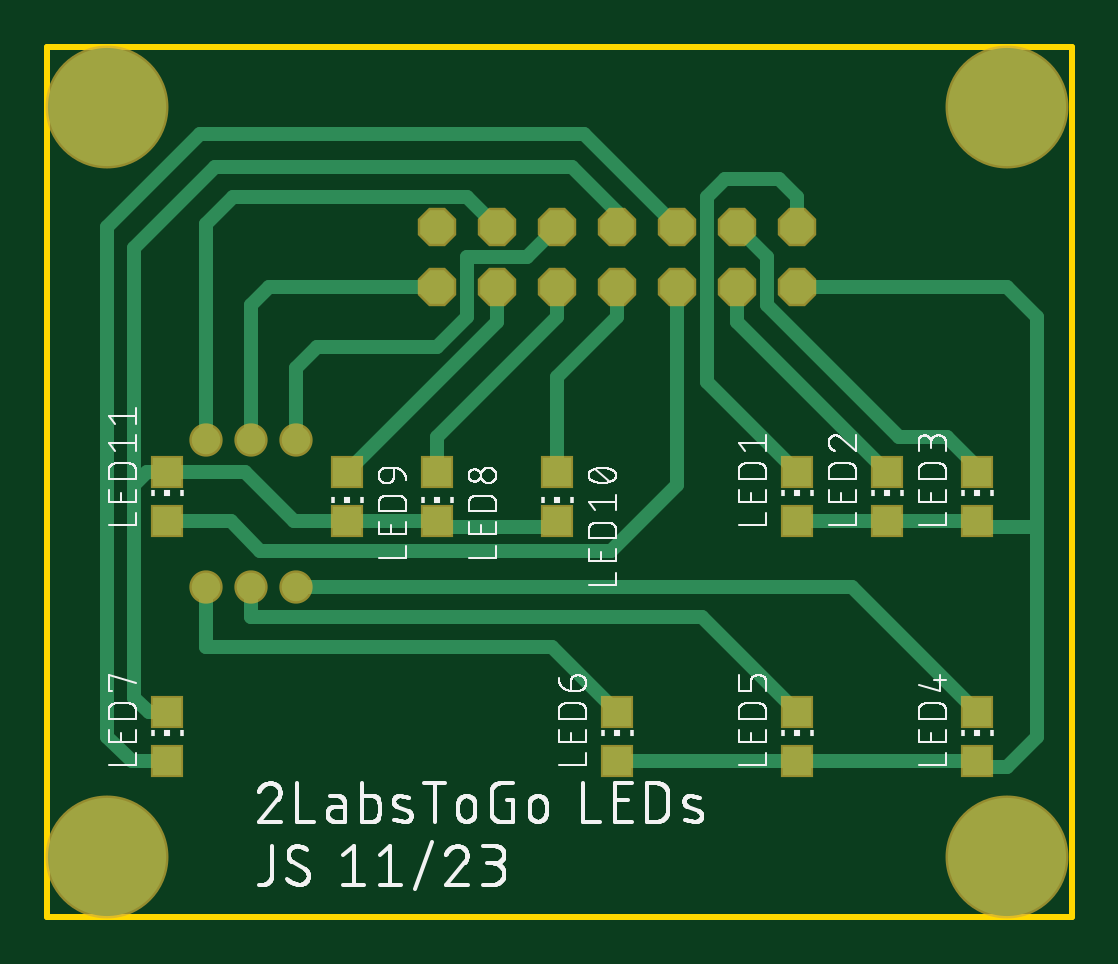
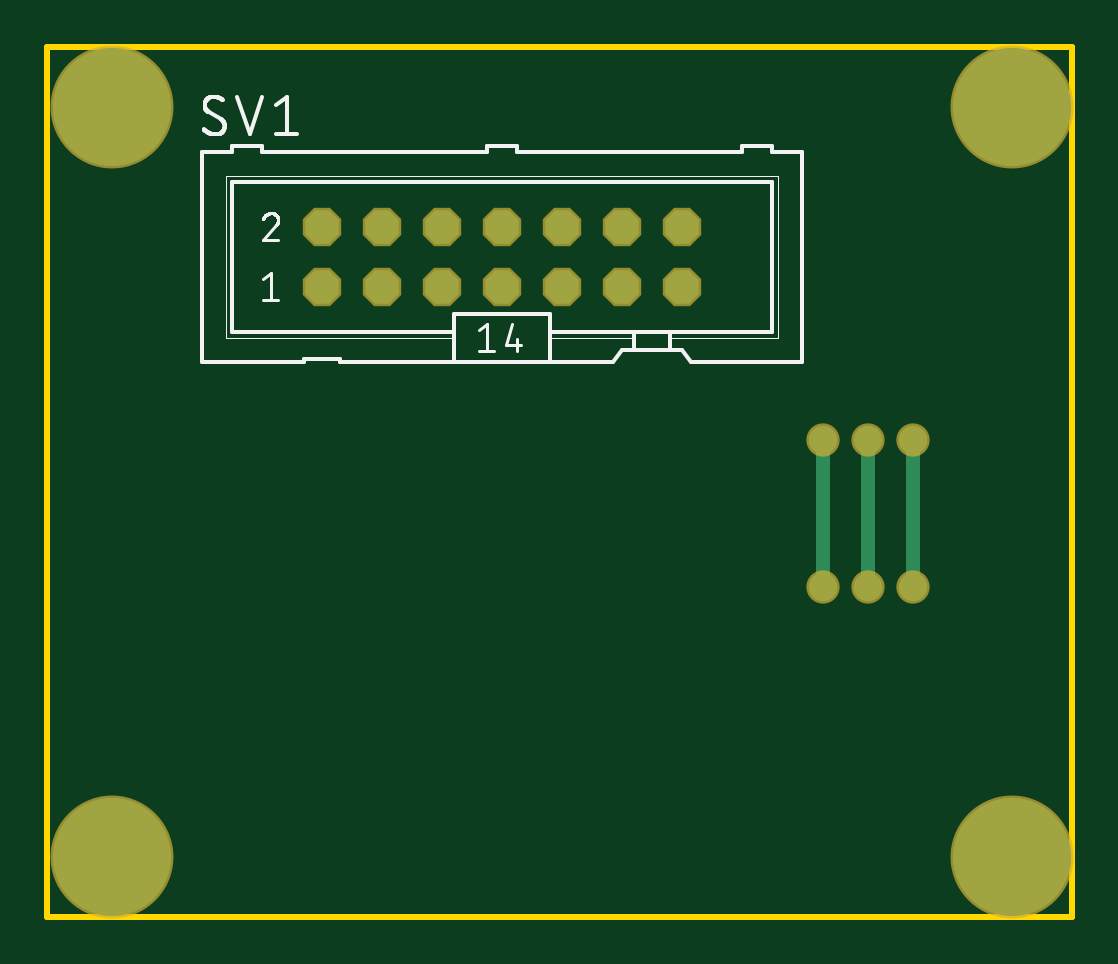
Circuit board: 8 layer files. Board 43.4 x 36.8 mm.
- bottom_copper: copper_bottom.gbr (780 bytes)
- top_copper: copper_top.gbr (3515 bytes)
- outline: profile.gbr (219 bytes)
- bottom_silk: silkscreen_bottom.gbr (8789 bytes)
- top_silk: silkscreen_top.gbr (83228 bytes)
- bottom_mask: soldermask_bottom.gbr (680 bytes)
- top_mask: soldermask_top.gbr (1116 bytes)
- paste: solderpaste_top.gbr (584 bytes)

=== bottom_copper: copper_bottom.gbr ===
G04 EAGLE Gerber RS-274X export*
G75*
%MOMM*%
%FSLAX34Y34*%
%LPD*%
%INBottom Copper*%
%IPPOS*%
%AMOC8*
5,1,8,0,0,1.08239X$1,22.5*%
G01*
%ADD10P,1.539592X8X202.500000*%
%ADD11C,1.206400*%
%ADD12C,0.609600*%
%ADD13C,5.000000*%


D10*
X317500Y266700D03*
X317500Y292100D03*
X292100Y266700D03*
X292100Y292100D03*
X266700Y266700D03*
X266700Y292100D03*
X241300Y266700D03*
X241300Y292100D03*
X215900Y266700D03*
X215900Y292100D03*
X190500Y266700D03*
X190500Y292100D03*
X165100Y266700D03*
X165100Y292100D03*
D11*
X105410Y139700D03*
D12*
X105410Y201930D01*
D11*
X105410Y201930D03*
X86360Y139700D03*
D12*
X86360Y201930D01*
D11*
X86360Y201930D03*
X67310Y139700D03*
D12*
X67310Y201930D01*
D11*
X67310Y201930D03*
D13*
X25400Y342900D03*
X406400Y342900D03*
X406400Y25400D03*
X25400Y25400D03*
M02*

=== top_copper: copper_top.gbr ===
G04 EAGLE Gerber RS-274X export*
G75*
%MOMM*%
%FSLAX34Y34*%
%LPD*%
%INTop Copper*%
%IPPOS*%
%AMOC8*
5,1,8,0,0,1.08239X$1,22.5*%
G01*
%ADD10R,1.200000X1.200000*%
%ADD11P,1.539592X8X202.500000*%
%ADD12C,0.609600*%
%ADD13C,1.206400*%
%ADD14C,5.000000*%


D10*
X317500Y188300D03*
X317500Y167300D03*
X215900Y167300D03*
X215900Y188300D03*
X50800Y188300D03*
X50800Y167300D03*
X355600Y188300D03*
X355600Y167300D03*
X393700Y188300D03*
X393700Y167300D03*
X393700Y86700D03*
X393700Y65700D03*
X317500Y86700D03*
X317500Y65700D03*
X241300Y86700D03*
X241300Y65700D03*
X50800Y86700D03*
X50800Y65700D03*
X165100Y167300D03*
X165100Y188300D03*
X127000Y167300D03*
X127000Y188300D03*
D11*
X317500Y266700D03*
X317500Y292100D03*
X292100Y266700D03*
X292100Y292100D03*
X266700Y266700D03*
X266700Y292100D03*
X241300Y266700D03*
X241300Y292100D03*
X215900Y266700D03*
X215900Y292100D03*
X190500Y266700D03*
X190500Y292100D03*
X165100Y266700D03*
X165100Y292100D03*
D12*
X215900Y167300D02*
X213700Y165100D01*
X165100Y165100D01*
X165100Y167300D01*
X127000Y167300D01*
X104480Y167300D01*
X83480Y188300D02*
X50800Y188300D01*
X83480Y188300D02*
X104480Y167300D01*
X50800Y86700D02*
X42840Y86700D01*
X36830Y92710D01*
X36830Y182880D01*
X42250Y188300D02*
X50800Y188300D01*
X42250Y188300D02*
X36830Y182880D01*
X241300Y292100D02*
X241300Y298450D01*
X222250Y317500D01*
X71120Y317500D01*
X36830Y283210D01*
X36830Y182880D01*
X317500Y167300D02*
X355600Y167300D01*
X393700Y167300D01*
X393700Y65700D02*
X317500Y65700D01*
X241300Y65700D01*
X317500Y266700D02*
X406400Y266700D01*
X419100Y254000D01*
X419100Y165100D01*
X419100Y76200D01*
X406400Y63500D01*
X395900Y63500D01*
X393700Y65700D01*
X395900Y165100D02*
X393700Y167300D01*
X395900Y165100D02*
X419100Y165100D01*
X317500Y188300D02*
X279400Y226400D01*
X279400Y304800D02*
X287020Y312420D01*
X309880Y312420D01*
X317500Y304800D01*
X317500Y292100D01*
X279400Y304800D02*
X279400Y226400D01*
X292100Y251800D02*
X355600Y188300D01*
X292100Y251800D02*
X292100Y266700D01*
X304800Y279400D02*
X292100Y292100D01*
X304800Y279400D02*
X304800Y259080D01*
X360680Y203200D01*
X381000Y203200D01*
X393700Y190500D01*
X393700Y188300D01*
X340700Y139700D02*
X393700Y86700D01*
X340700Y139700D02*
X105410Y139700D01*
D13*
X105410Y139700D03*
D12*
X203200Y279400D02*
X215900Y292100D01*
X203200Y279400D02*
X177800Y279400D01*
X177800Y254000D01*
X165100Y241300D01*
X114300Y241300D01*
X105410Y232410D01*
X105410Y201930D01*
D13*
X105410Y201930D03*
D12*
X277200Y127000D02*
X317500Y86700D01*
X277200Y127000D02*
X86360Y127000D01*
X86360Y139700D01*
D13*
X86360Y139700D03*
D12*
X93980Y266700D02*
X165100Y266700D01*
X93980Y266700D02*
X86360Y259080D01*
X86360Y201930D01*
D13*
X86360Y201930D03*
D12*
X213700Y114300D02*
X241300Y86700D01*
X67310Y114300D02*
X67310Y139700D01*
X67310Y114300D02*
X213700Y114300D01*
D13*
X67310Y139700D03*
D12*
X190500Y292100D02*
X177800Y304800D01*
X78740Y304800D01*
X67310Y293370D01*
X67310Y201930D01*
D13*
X67310Y201930D03*
D12*
X50800Y65700D02*
X35900Y65700D01*
X25400Y76200D01*
X25400Y292100D01*
X64770Y331470D01*
X227330Y331470D01*
X266700Y292100D01*
X165100Y203200D02*
X165100Y188300D01*
X165100Y203200D02*
X215900Y254000D01*
X215900Y266700D01*
X190500Y251800D02*
X127000Y188300D01*
X190500Y251800D02*
X190500Y266700D01*
X215900Y228600D02*
X215900Y188300D01*
X215900Y228600D02*
X241300Y254000D01*
X241300Y266700D01*
X77810Y167300D02*
X50800Y167300D01*
X77810Y167300D02*
X90170Y154940D01*
X238760Y154940D01*
X266700Y182880D01*
X266700Y266700D01*
D14*
X25400Y342900D03*
X406400Y342900D03*
X406400Y25400D03*
X25400Y25400D03*
M02*

=== outline: profile.gbr ===
G04 EAGLE Gerber RS-274X export*
G75*
%MOMM*%
%FSLAX34Y34*%
%LPD*%
%IN*%
%IPPOS*%
%AMOC8*
5,1,8,0,0,1.08239X$1,22.5*%
G01*
%ADD10C,0.254000*%


D10*
X0Y0D02*
X433580Y0D01*
X433580Y368200D01*
X0Y368200D01*
X0Y0D01*
M02*

=== bottom_silk: silkscreen_bottom.gbr (8789 bytes, source omitted) ===
=== top_silk: silkscreen_top.gbr (83228 bytes, source omitted) ===
=== bottom_mask: soldermask_bottom.gbr ===
G04 EAGLE Gerber RS-274X export*
G75*
%MOMM*%
%FSLAX34Y34*%
%LPD*%
%INSoldermask Bottom*%
%IPPOS*%
%AMOC8*
5,1,8,0,0,1.08239X$1,22.5*%
G01*
%ADD10P,1.759533X8X202.500000*%
%ADD11C,1.409600*%
%ADD12C,5.203200*%


D10*
X317500Y266700D03*
X317500Y292100D03*
X292100Y266700D03*
X292100Y292100D03*
X266700Y266700D03*
X266700Y292100D03*
X241300Y266700D03*
X241300Y292100D03*
X215900Y266700D03*
X215900Y292100D03*
X190500Y266700D03*
X190500Y292100D03*
X165100Y266700D03*
X165100Y292100D03*
D11*
X105410Y139700D03*
X105410Y201930D03*
X86360Y139700D03*
X86360Y201930D03*
X67310Y139700D03*
X67310Y201930D03*
D12*
X25400Y342900D03*
X406400Y342900D03*
X406400Y25400D03*
X25400Y25400D03*
M02*

=== top_mask: soldermask_top.gbr ===
G04 EAGLE Gerber RS-274X export*
G75*
%MOMM*%
%FSLAX34Y34*%
%LPD*%
%INSoldermask Top*%
%IPPOS*%
%AMOC8*
5,1,8,0,0,1.08239X$1,22.5*%
G01*
%ADD10R,1.403200X1.403200*%
%ADD11P,1.759533X8X202.500000*%
%ADD12C,1.409600*%
%ADD13C,5.203200*%


D10*
X317500Y188300D03*
X317500Y167300D03*
X215900Y167300D03*
X215900Y188300D03*
X50800Y188300D03*
X50800Y167300D03*
X355600Y188300D03*
X355600Y167300D03*
X393700Y188300D03*
X393700Y167300D03*
X393700Y86700D03*
X393700Y65700D03*
X317500Y86700D03*
X317500Y65700D03*
X241300Y86700D03*
X241300Y65700D03*
X50800Y86700D03*
X50800Y65700D03*
X165100Y167300D03*
X165100Y188300D03*
X127000Y167300D03*
X127000Y188300D03*
D11*
X317500Y266700D03*
X317500Y292100D03*
X292100Y266700D03*
X292100Y292100D03*
X266700Y266700D03*
X266700Y292100D03*
X241300Y266700D03*
X241300Y292100D03*
X215900Y266700D03*
X215900Y292100D03*
X190500Y266700D03*
X190500Y292100D03*
X165100Y266700D03*
X165100Y292100D03*
D12*
X105410Y139700D03*
X105410Y201930D03*
X86360Y139700D03*
X86360Y201930D03*
X67310Y139700D03*
X67310Y201930D03*
D13*
X25400Y342900D03*
X406400Y342900D03*
X406400Y25400D03*
X25400Y25400D03*
M02*

=== paste: solderpaste_top.gbr ===
G04 EAGLE Gerber RS-274X export*
G75*
%MOMM*%
%FSLAX34Y34*%
%LPD*%
%INSolderpaste Top*%
%IPPOS*%
%AMOC8*
5,1,8,0,0,1.08239X$1,22.5*%
G01*
%ADD10R,1.200000X1.200000*%


D10*
X317500Y188300D03*
X317500Y167300D03*
X215900Y167300D03*
X215900Y188300D03*
X50800Y188300D03*
X50800Y167300D03*
X355600Y188300D03*
X355600Y167300D03*
X393700Y188300D03*
X393700Y167300D03*
X393700Y86700D03*
X393700Y65700D03*
X317500Y86700D03*
X317500Y65700D03*
X241300Y86700D03*
X241300Y65700D03*
X50800Y86700D03*
X50800Y65700D03*
X165100Y167300D03*
X165100Y188300D03*
X127000Y167300D03*
X127000Y188300D03*
M02*
